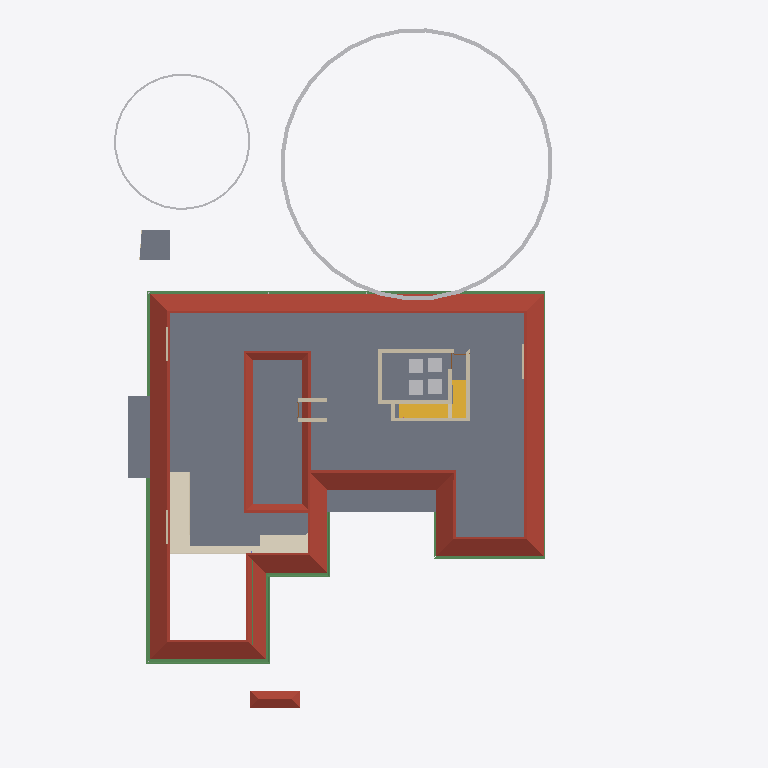
Plan cut of the same IFC building model at storey 'GFLintel' (level 2.55 m, cut at 3.95 m), seen from above with north up, elements coloured by IFC class (only those large enough to see are counted): 14 walls (beige), 11 beams (green), 6 other elements (light grey), 5 slabs (grey), 2 roofs (red-brown), 2 coverings (cream), 2 stair flights (yellow). Cut surfaces are drawn darker.
Extent 35.4 m × 45.0 m × 17.7 m (x, y, z). Storeys (9): Footing at -0.87 m; 00 at 0.00 m; Verandah at 0.00 m; Plumbing at 0.00 m; GF at 0.45 m; GFLintel at 2.55 m; FF at 3.45 m; GF-E at 3.45 m; FFtop at 5.70 m. Elements (971): 275 IfcBeam, 274 IfcWall, 67 IfcFurniture, 51 IfcPipeSegment, 47 IfcCovering, 44 IfcColumn, 31 IfcWindow, 29 IfcGeographicElement, 27 IfcDoor, 21 IfcSlab, 18 IfcSanitaryTerminal, 14 IfcUnitaryEquipment.

HEADER;
FILE_DESCRIPTION(('ViewDefinition[DesignTransferView]'),'2;1');
FILE_NAME('Sreekesh.ifc','2025-07-15T12:58:44+05:30',(),(),'IfcOpenShell 0.8.3-alpha250613','Bonsai 0.8.3-alpha250613-9b8357c','Nobody');
FILE_SCHEMA(('IFC4X3'));
ENDSEC;
DATA;
#1=IFCPROJECT('0aPvmvJuf5owphcfiKWAsN',$,'My Project',$,$,$,$,(#14,#26),#9);
#30=IFCSITE('3jTVXq97zE2OZTfzZH9iYT',$,'My Site',$,$,#53,$,$,$,$,$,$,$,$);
#211744=IFCSITE('2pH2ecD1v9bgK8psTEcl$_',$,'Site',$,$,#211760,#211754,$,$,$,$,$,$,$);
#36=IFCBUILDING('3Bt1MypEf4fuqFfshm9kTs',$,'My Building',$,$,#59,$,$,$,$,$,$);
#333137=IFCBUILDING('2u05Cn$TD6OPdaLJzvNsxO',$,'GFWall',$,$,#333157,$,$,$,$,$,$);
#339211=IFCBUILDING('002Xt49mzDahM74jmffgUi',$,'GF-P',$,$,#339231,$,$,$,$,$,$);
#42=IFCBUILDINGSTOREY('3Yt8GBe1vE1Byt_$JKaQnQ',$,'GF',$,$,#7313,$,$,$,$);
#8023=IFCBUILDINGSTOREY('3LNq90aff4Xhn4xfthWyFx',$,'00',$,$,#8039,$,$,$,$);
#71986=IFCBUILDINGSTOREY('1ZF$IMkzjA5efl8XVVA8ry',$,'FFtop',$,$,#72046,$,$,$,$);
#72129=IFCBUILDINGSTOREY('1Nt2vvvNTB5u0X$NIke4ti',$,'GFLintel',$,$,#280967,$,$,$,$);
#83382=IFCBUILDINGSTOREY('2do7yjy$r1eOSN7_GxsK9f',$,'FF',$,$,#83409,$,$,$,$);
#301077=IFCBUILDINGSTOREY('1n3LFyF6X708Cvo1r86gbR',$,'Footing',$,$,#301097,$,$,$,$);
#340744=IFCBUILDINGSTOREY('0$aAKYJlj1sB8ELKRxTL7n',$,'GF-E',$,$,#340770,$,$,$,$);
#360055=IFCBUILDINGSTOREY('2kU8qRmBnF7foRmD37T33I',$,'Verandah',$,$,#360071,$,$,$,$);
#367233=IFCBUILDINGSTOREY('3r39yX7tr10xAjP1zlM9FN',$,'Plumbing',$,$,#367249,$,$,$,$);
#5763=IFCSLAB('2k1_QIQ_vEheGYBKPFgtqG',$,'Slab',$,$,#339798,#5774,$,$);
#389380=IFCROOF('2YQzS8qNnFqRTnIlyQr$6O',$,'Roof',$,$,#389458,#389379,$,.HIP_ROOF.);
#158109=IFCGEOGRAPHICELEMENT('1ICn9VC11DLu$jSeyjW6na',$,'GeographicElement',$,$,#159277,#158141,$,$);
#389426=IFCCOVERING('1iRj5Up0bFkfFW5uB4CB9k',$,'Covering',$,$,#389453,#389425,$,$);
#106476=IFCSLAB('3SWoLdiHLDExF96lrfPbJY',$,'Slab',$,$,#280977,#106487,$,$);
#106448=IFCSLAB('1GhnzeWbD1FR$mVw6S$mla',$,'Slab',$,$,#280972,#106464,$,$);
#363000=IFCSLAB('0h_kY8zNzFw8w1PWMrDiz6',$,'Slab',$,$,#363036,#363021,$,$);
#388788=IFCBEAM('0CBrXPli9CuuYJqAxGAoT2',$,'Beam',$,$,#389194,#388787,$,$);
#356625=IFCSTAIRFLIGHT('11NzQP0GP46gGH8bKAxyP$',$,'StairFlight',$,$,#356713,#356634,$,13,12,0.176923073255099,0.100000001490116,.STRAIGHT.);
#117585=IFCSLAB('00nkzVGuT6heoHGHN6WRGv',$,'Slab',$,$,#369021,#117596,$,$);
#110251=IFCROOF('2Ww7svPQzEgA_fCzhmYus_',$,'Roof',$,$,#363446,#110283,$,.HIP_ROOF.);
#158156=IFCGEOGRAPHICELEMENT('2JlHSkVhjCZPlJyc1W8A6K',$,'GeographicElement',$,$,#159282,#158188,$,$);
#389139=IFCBEAM('38yYLt849AL9vMzuf_qlJY',$,'Beam',$,$,#389209,#389138,$,$);
#388715=IFCBEAM('3jI7cp3YfEpe0vqGUIgXwj',$,'Beam',$,$,#389169,#388714,$,$);
#388576=IFCBEAM('2yIyVaMgz8tR0CuDvbao9K',$,'Beam',$,$,#389174,#388575,$,$);
#388934=IFCBEAM('02028txQrArOf6QyRmi8S_',$,'Beam',$,$,#389199,#388933,$,$);
#45624=IFCSTAIRFLIGHT('0kXRKmQxrChvM7pa6VirAk',$,'StairFlight',$,$,#366512,#45656,$,5,4,0.174000000953674,0.25,.STRAIGHT.);
#388502=IFCBEAM('35uj72bWH5VeeE5oLL9s_t',$,'Beam',$,$,#389164,#388501,$,$);
#57109=IFCWALL('1ETxKrb4TF896AFEpR9_yj',$,'Wall',$,$,#348707,#57120,$,$);
#57084=IFCWALL('0u2i_ZSPv3RPRlNYm3NV1G',$,'Wall',$,$,#348465,#57090,$,$);
#57184=IFCWALL('0c73UdQCTAPRd9XQFZ89AW',$,'Wall',$,$,#348671,#57195,$,$);
#388861=IFCBEAM('2le9Sw$Dz0XQ5$RPcyIEYZ',$,'Beam',$,$,#389184,#388860,$,$);
#389073=IFCBEAM('1SW1UMPTn6IukCzEsXMMce',$,'Beam',$,$,#389204,#389072,$,$);
#70587=IFCWALL('2XDbrjG5j5PvXvf_KucmLv',$,'Wall',$,$,#348337,#70598,$,$);
#404628=IFCFURNITURE('1mlyFenrv09BWq3My2l6Hk',$,'Furniture',$,$,#412565,#404627,$,$);
#407941=IFCFURNITURE('2iHjZ0p959Fu5tuupImsd5',$,'Furniture',$,$,#412280,#407940,$,$);
#57305=IFCWALL('0Z0bd3Oh11nhq2BD9eKr3z',$,'Wall',$,$,#348401,#57316,$,$);
#407077=IFCFURNITURE('0T5vwAhWTCDPBh2zImAynU',$,'Furniture',$,$,#412330,#407076,$,$);
#410549=IFCFURNITURE('3B72thXyv9O9ulb3GsUrVj',$,'Furniture',$,$,#412355,#410548,$,$);
#389000=IFCBEAM('0sTlE$wHj6G9WB0HZ_O7FJ',$,'Beam',$,$,#389189,#388999,$,$);
#79541=IFCWALL('1mS3qqScf5JOBa3mEtEZMB',$,'Wall',$,$,#348630,#79552,$,$);
#102201=IFCWALL('1d8KAB1ef84Bs8SUdT2bKV',$,'Wall',$,$,#348527,#102212,$,$);
#102232=IFCWALL('3BbLnMq0r7ivvaULYjF4Vv',$,'Wall',$,$,#348558,#102243,$,$);
#388642=IFCBEAM('2ZH4G$MC58XAtNQkoO$cFt',$,'Beam',$,$,#389179,#388641,$,$);
#373838=IFCBEAM('2Fp9amcX9DYuUo5T2vSU$U',$,'Beam',$,$,#373922,#373849,$,$);
#390404=IFCCOVERING('0Ik4zzPqL9SeB54OWkc20A',$,'Covering',$,$,#390434,#390403,$,$);
#218774=IFCWALL('3AemKEEzf94RosNEA3IAQT',$,'Wall',$,$,#370385,#218836,$,$);
#218617=IFCWALL('2zv4ghPnDAPgdIxPnPiR4q',$,'Wall',$,$,#370375,#218679,$,$);
#357761=IFCWALL('2MMdAucyr0$90c_VAngG2Z',$,'Wall',$,$,#370370,#357823,$,$);
#334865=IFCWALL('29jiFwXdn6XOtnGLuNM5Os',$,'Wall',$,$,#338648,#334876,$,$);
#70530=IFCWALL('0VbuqKVar6WPg4OKD3v6G1',$,'Wall',$,$,#348496,#70541,$,$);
#334409=IFCWALL('0B6p3QPETA2Rxr4tdfP$yA',$,'Wall',$,$,#338568,#334440,$,$);
ENDSEC;
